Dataset: dataset (GitHub, MogusaShirose/mlai_project_final). Classes: apple, strawberry.

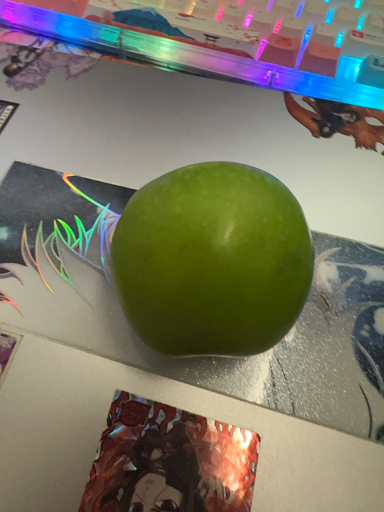
Label: apple

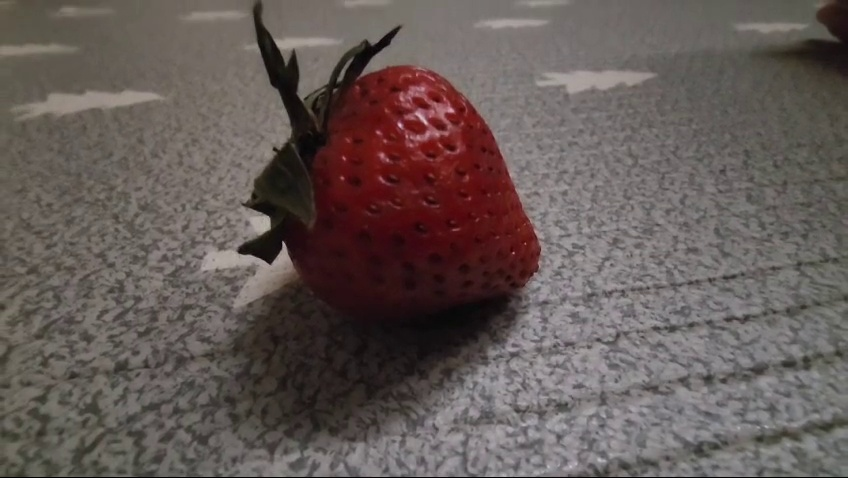
Label: strawberry

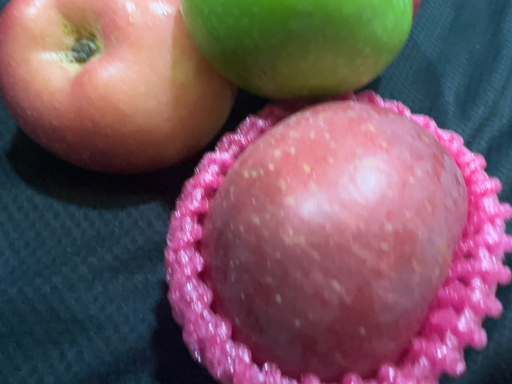
Label: apple

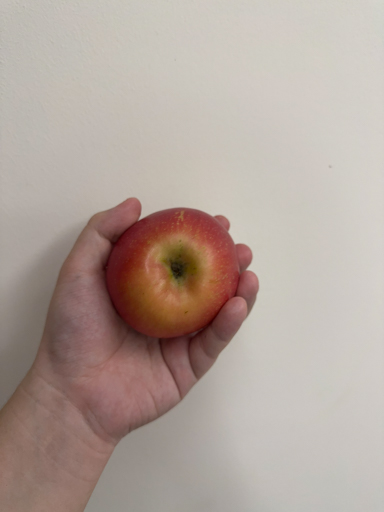
Label: apple

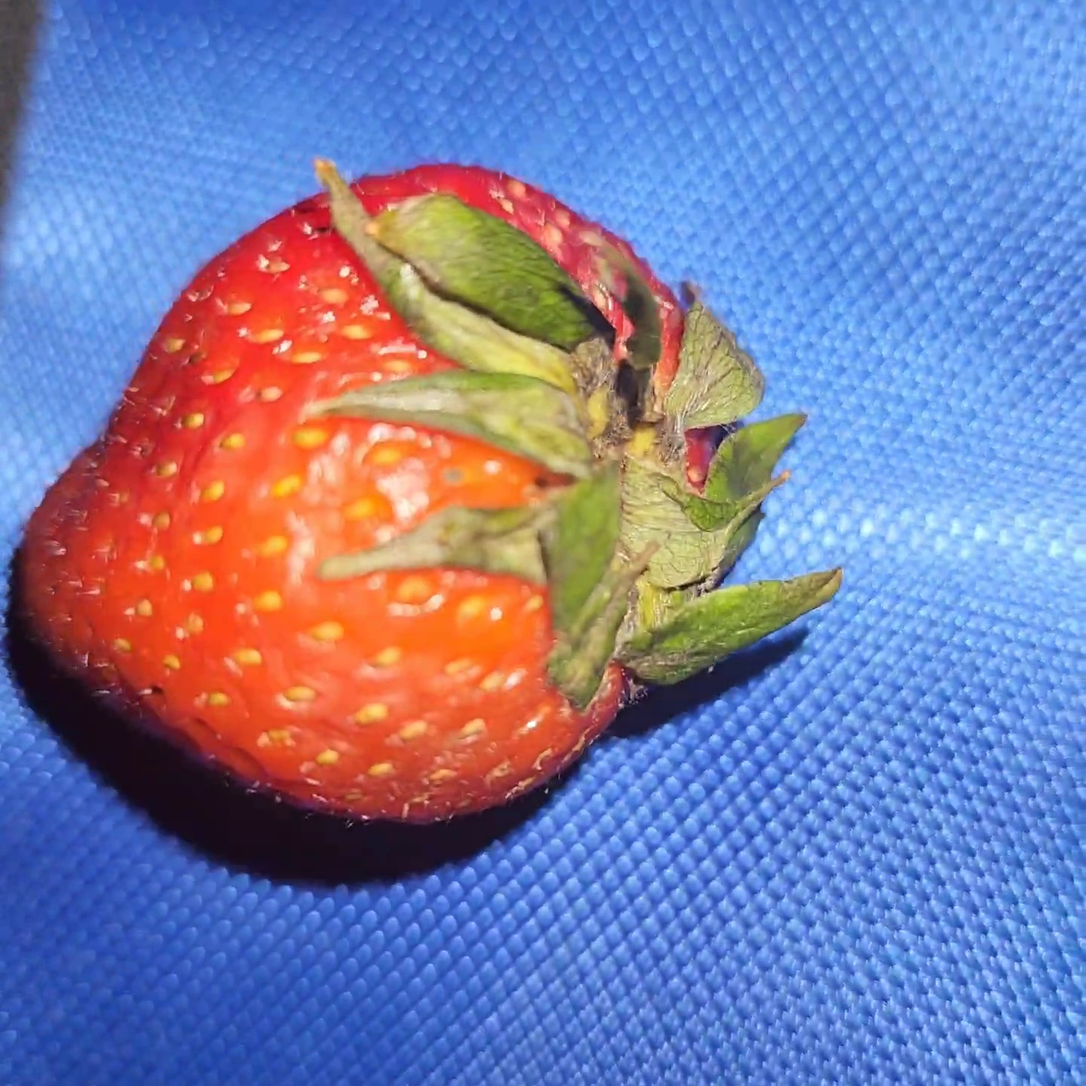
Label: strawberry

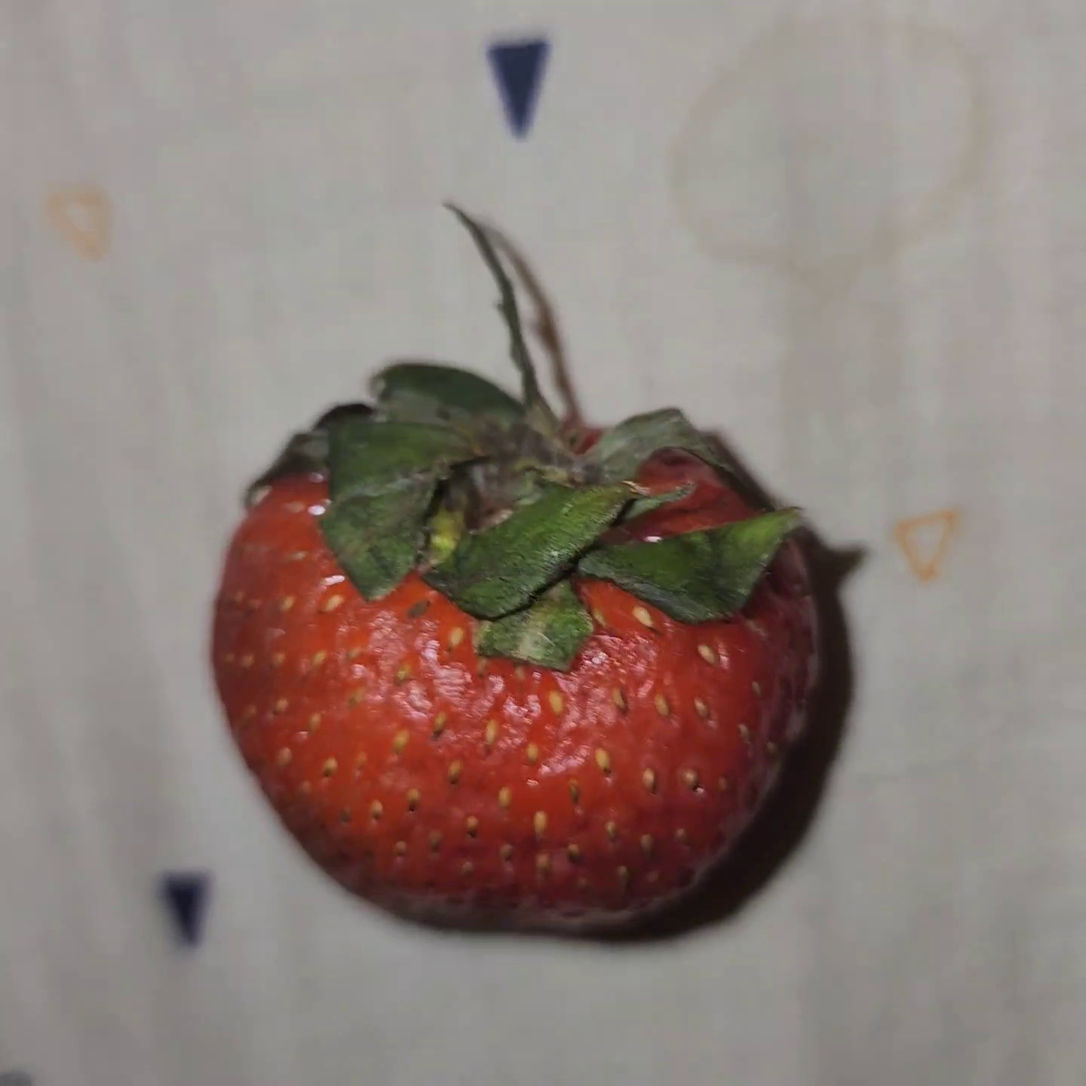
Label: strawberry
